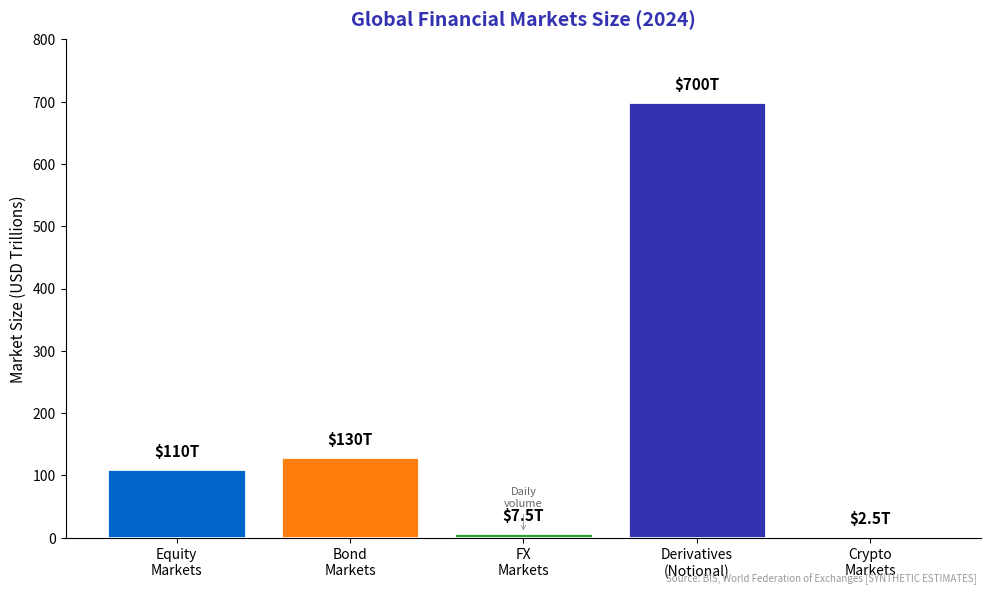

Reproduce this figure in Python. (Note: this script raises an exception after producing the figure.)
"""
Financial Market Structure - Capital flows diagram
Shows key market participants and flows

Output: market_structure.pdf
Module: module_04_traditional
Lesson: 37 - Financial Markets
"""

from pathlib import Path
import matplotlib.pyplot as plt
import matplotlib.patches as mpatches
import numpy as np

plt.rcParams.update({
    'font.size': 10,
    'axes.labelsize': 10,
    'axes.titlesize': 11,
    'figure.figsize': (10, 6),
    'figure.dpi': 150
})

MLPURPLE = '#3333B2'
MLBLUE = '#0066CC'
MLORANGE = '#FF7F0E'
MLGREEN = '#2CA02C'
MLLAVENDER = '#ADADE0'

def create_chart():
    fig, ax = plt.subplots(figsize=(10, 6))

    # Market size data (in trillions USD, 2024)
    markets = ['Equity\nMarkets', 'Bond\nMarkets', 'FX\nMarkets', 'Derivatives\n(Notional)', 'Crypto\nMarkets']
    sizes = [110, 130, 7.5, 700, 2.5]  # Daily volume for FX, notional for derivatives

    colors = [MLBLUE, MLORANGE, MLGREEN, MLPURPLE, '#999999']

    bars = ax.bar(markets, sizes, color=colors, edgecolor='white', linewidth=2)

    # Add value labels
    for bar, val in zip(bars, sizes):
        label = f'${val:.0f}T' if val >= 10 else f'${val:.1f}T'
        ax.text(bar.get_x() + bar.get_width()/2, bar.get_height() + 15,
                label, ha='center', va='bottom', fontsize=11, fontweight='bold')

    ax.set_ylabel('Market Size (USD Trillions)', fontsize=11)
    ax.set_title('Global Financial Markets Size (2024)', fontsize=14,
                 fontweight='bold', color=MLPURPLE, pad=10)

    # Add annotations
    ax.annotate('Daily\nvolume', xy=(2, 7.5), xytext=(2, 50),
                fontsize=8, color='#666666', ha='center',
                arrowprops=dict(arrowstyle='->', color='gray', lw=0.5))

    ax.set_ylim(0, 800)

    # Remove top and right spines
    ax.spines['top'].set_visible(False)
    ax.spines['right'].set_visible(False)

    fig.text(0.98, 0.02, 'Source: BIS, World Federation of Exchanges [SYNTHETIC ESTIMATES]',
             fontsize=7, color='#999999', ha='right', style='italic')

    plt.tight_layout()

    output_path = Path(__file__).parent / 'market_structure.pdf'
    plt.savefig(output_path, format='pdf', dpi=300, bbox_inches='tight')
    plt.close()
    print(f"Chart saved to: {output_path}")
    return output_path

if __name__ == '__main__':
    create_chart()
